Run: headless pygame with SDL's dummy video driver; simulated clock (each Clock.tick advances the game by its frame time, no real sleeping); random seed 0; keys injected as events and as key.get_pressed() state; no mouse input.
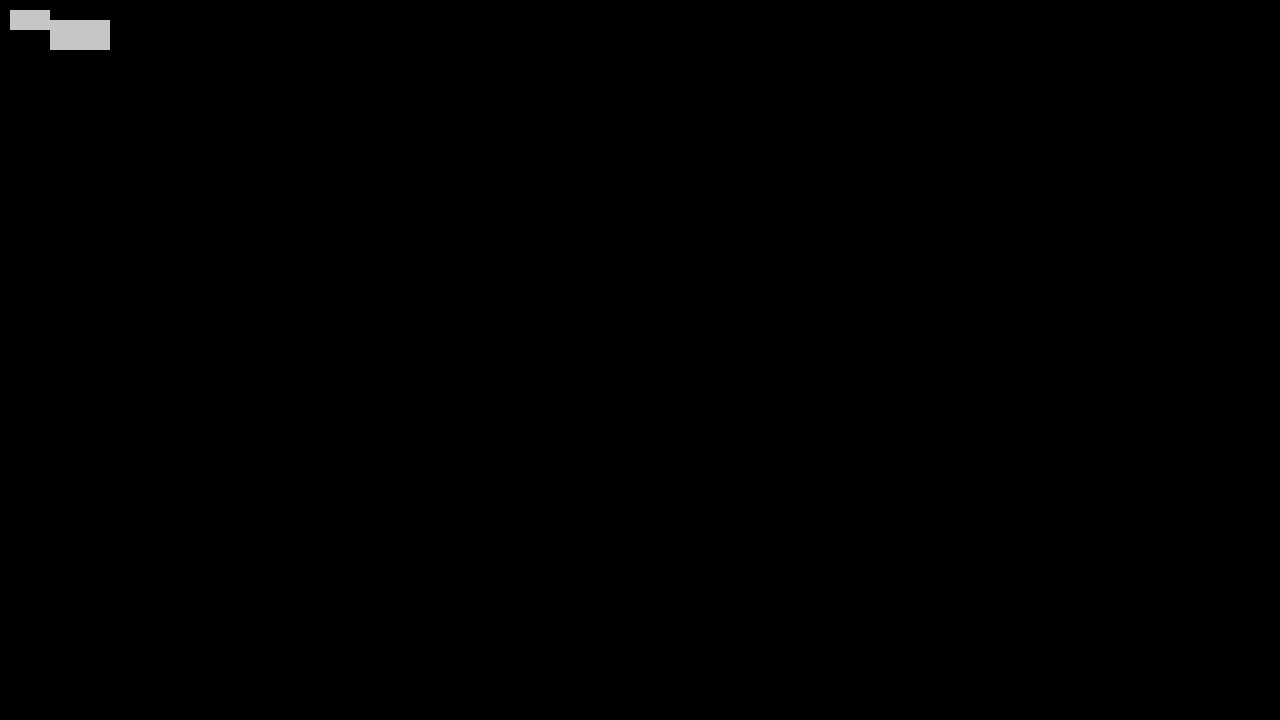
Frame 1 of 4 · flips 1–60 · no input
Frame 2 of 4 · flips 61–180 · tapped SPACE, RETURN · held RIGHT (→), D · screen unchanged from frame 1, image omitted
Frame 3 of 4 · flips 181–300 · held DOWN (↓), S · screen unchanged from frame 2, image omitted
Frame 4 of 4 · flips 301–420 · held LEFT (←), A, UP (↑), W · screen unchanged from frame 3, image omitted

The pygame program that drew these frames:

# coding: utf-8

import pygame
from pygame.locals import *
import sys
from collections import deque

BLACK = (0, 0, 0)
GRAY = (198, 198, 198)
YELLOW = (214, 203, 2)
isGen = True
status = "bfs"


def maze_gen():
    maze_base = [["." for x in range(126)] for y in range(70)]
    for y in range(1, 70, 2):
        for x in range(1, 126, 2):
            maze_base[y][x] = "#"
    d = "."
    o = "#"
    maze= [[d,d,d,d],
           [d,o,o,d],
           [d,o,o,o],
           [d,d,d,d]]
    return maze


def maze_bfs(s_x, s_y, t_x, t_y, maze):
    Width = len(maze[0])
    Height = len(maze)
    isEnd = False

    INF = 100

    distance = [[INF for i in range(Width)] for j in range(Height)]
    step_map = [[0 for i in range(Width)] for j in range(Height)]

    queue = deque()

    queue.appendleft((s_x, s_y))

    distance[s_y][s_x] = [(s_x, s_y)]
    step_map[s_y][s_x] = 1

    while len(queue):
        x, y = queue.pop()

        if x == t_x and y == t_y:
            isEnd = True
            break

        for i in range(0, 4):
            nx, ny = x + [1, 0, -1, 0][i], y + [0, 1, 0, -1][i]

            if (0 <= nx and nx < Width and 0 <= ny and ny < Height and
                        maze[ny][nx] != '#' and distance[ny][nx] == INF):
                queue.appendleft((nx, ny))
                step_map[ny][nx] = 1
                distance[ny][nx] = distance[y][x][:]
                distance[ny][nx].append((nx, ny))
        yield (step_map, distance[ny][nx], isEnd)


def maze_dfs(s_x, s_y, t_x, t_y, maze):
    Width = len(maze[0])
    Height = len(maze)
    isEnd = False
    INF = 100

    distance = [[INF for i in range(Width)] for j in range(Height)]
    step_map = [[0 for i in range(Width)] for j in range(Height)]

    queue = []

    queue.append((s_x, s_y))

    distance[s_y][s_x] = [(s_x, s_y)]
    step_map[s_y][s_x] = 1

    while len(queue):
        x, y = queue.pop()

        if x == t_x and y == t_y:
            isEnd = True
            break

        for i in range(0, 4):
            nx, ny = x + [1, 0, -1, 0][i], y + [0, 1, 0, -1][i]

            if (0 <= nx and nx < Width and 0 <= ny and ny < Height and
                        maze[ny][nx] != '#' and distance[ny][nx] == INF):
                queue.append((nx, ny))
                step_map[ny][nx] = 1
                distance[ny][nx] = distance[y][x][:]
                distance[ny][nx].append((nx, ny))
        yield (step_map, distance[ny][nx], isEnd)
    yield (step_map, distance[ny][nx], isEnd)


def maze_get_write(step_map):
    x = 0
    y = 0
    for Height in step_map:
        for Width in Height:
            if Width == 1:
                pygame.draw.rect(screen, GRAY, Rect((10 + 10 * x), (10 + 10 * y), (20 + 10 * x), (20 + 10 * y)))
            x += 1
        y += 1


def maze_clear_write(distance):
    for x, y in distance:
        pygame.draw.rect(screen, YELLOW, Rect((10 + 10 * x), (10 + 10 * y), (20 + 10 * x), (20 + 10 * y)))


SCR_X, SCR_Y = (1280, 720)

pygame.init()
screen = pygame.display.set_mode((SCR_X, SCR_Y))
pygame.display.set_caption("maze_animetion")

fps = pygame.time.Clock()

while True:
    fps.tick(60)

    screen.fill(BLACK)
    if isGen:
        maze = maze_gen()
        pygame.time.delay(2000)
        isGen = False
        if status == "wait_dfs":
            status = "dfs"
        if status == "wait_bfs":
            status = "bfs"

    if status == "bfs":
        maze_data = maze_bfs(0, 0, 126, 70, maze)
        status == "wait_dfs"
    if status == "dfs":
        maze_data = maze_dfs(0, 0, 126, 70, maze)
        status == "wait_bfs"

    step_map, distance, isEnd = next(maze_data)
    maze_get_write(step_map)
    if isEnd:
        maze_clear_write(distance)
        isGen = True

    pygame.display.update()
    for event in pygame.event.get():
        if event.type == QUIT:
            sys.exit()
